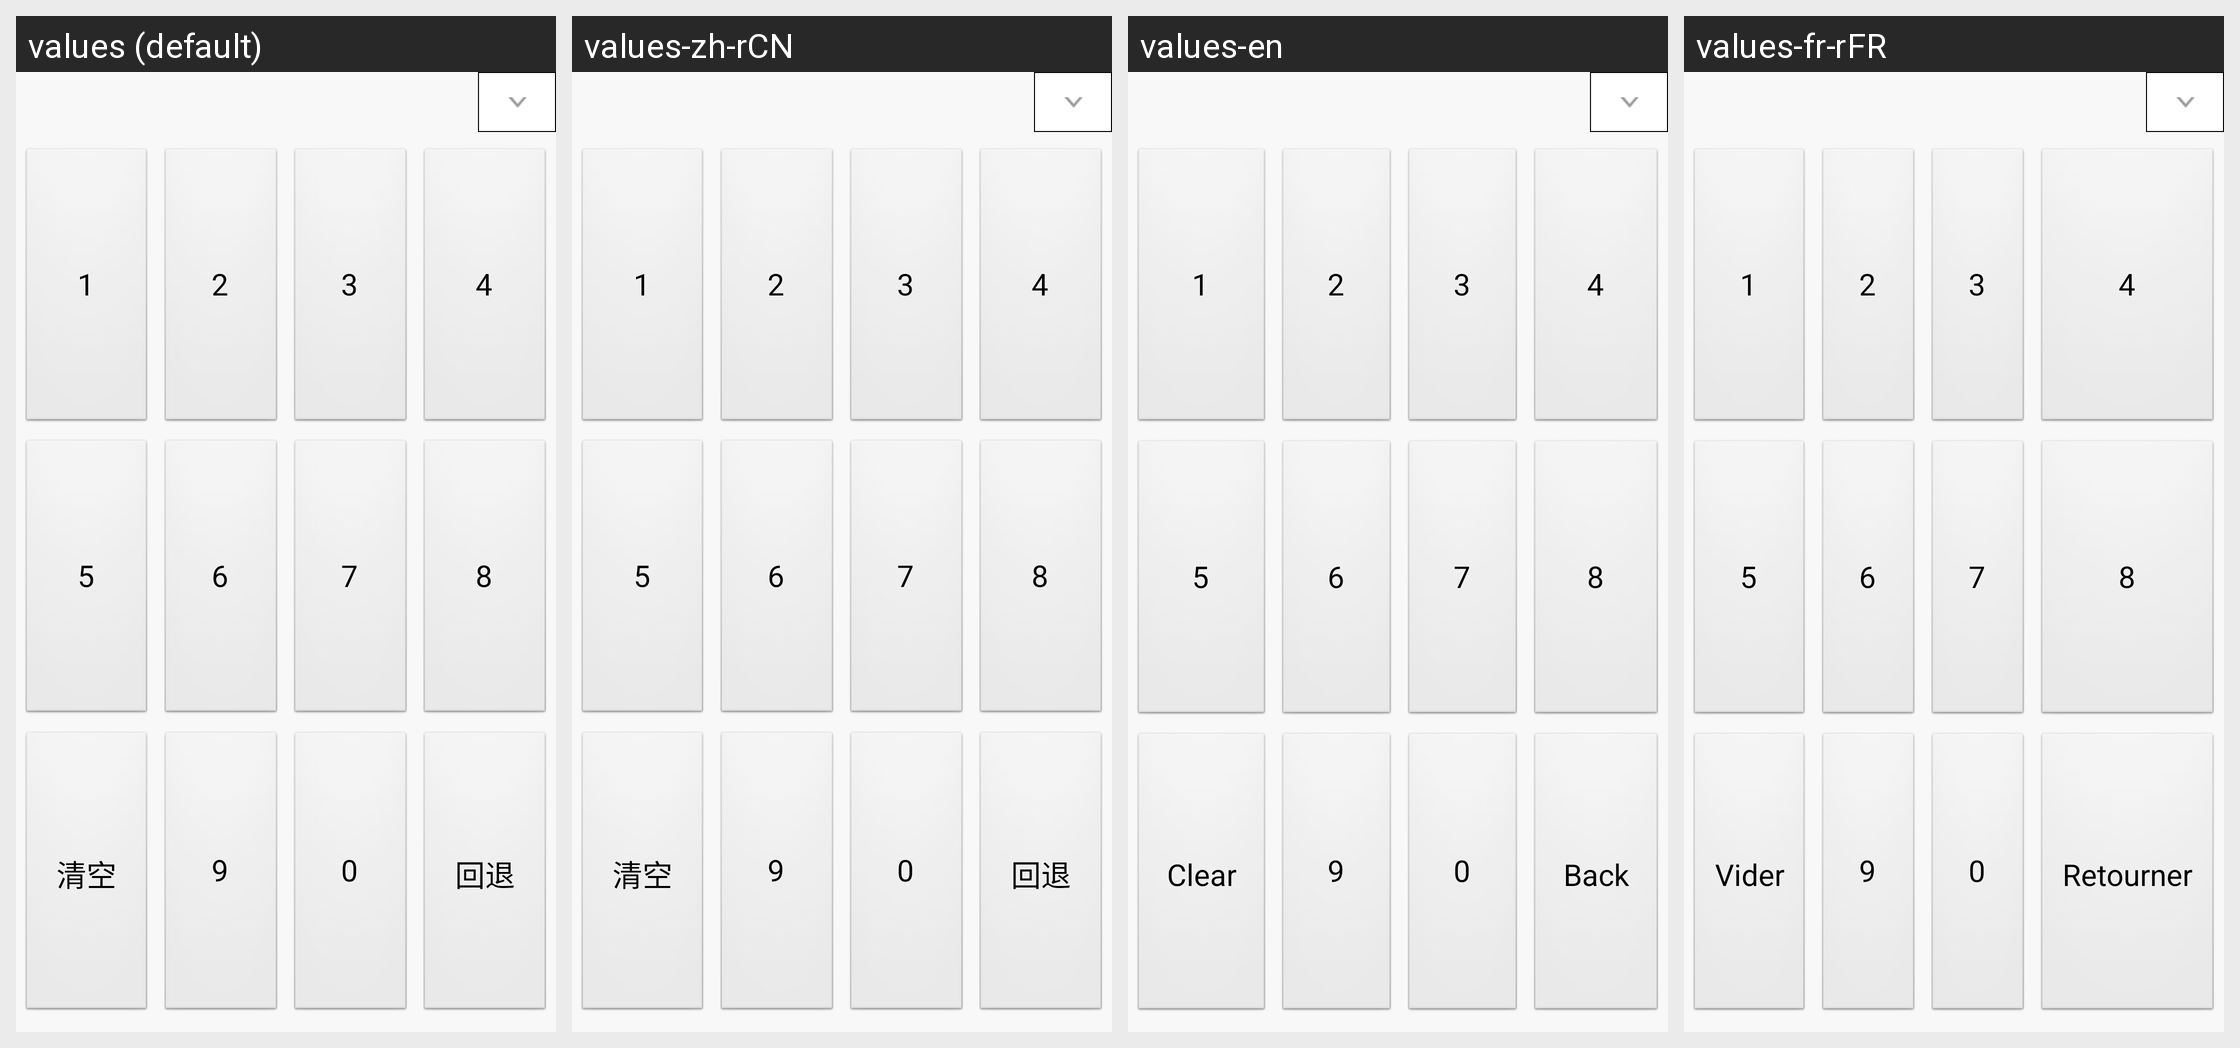

Locale-by-locale string values for the Android screen shown in this grid:
Android screen res/layout/dialog_duoshangpin_number.xml rendered under 4 locales, left to right: values (default), values-zh-rCN, values-en, values-fr-rFR. Device: Nexus 5 (rendered at 1080×1920; each locale shown at half size, 540×960, under a caption strip naming it); theme OrangeTheme.
Strings drawn on this screen, with the default value and each locale's value (text and hints the layout hard-codes, and strings that could not be matched under every locale, appear in the picture but are not listed):

main_button_shoufei_qingkong
  values: 清空
  values-zh-rCN: 清空
  values-en: Clear
  values-fr-rFR: Vider

main_button_shoufei_huitui
  values: 回退
  values-zh-rCN: 回退
  values-en: Back
  values-fr-rFR: Retourner
